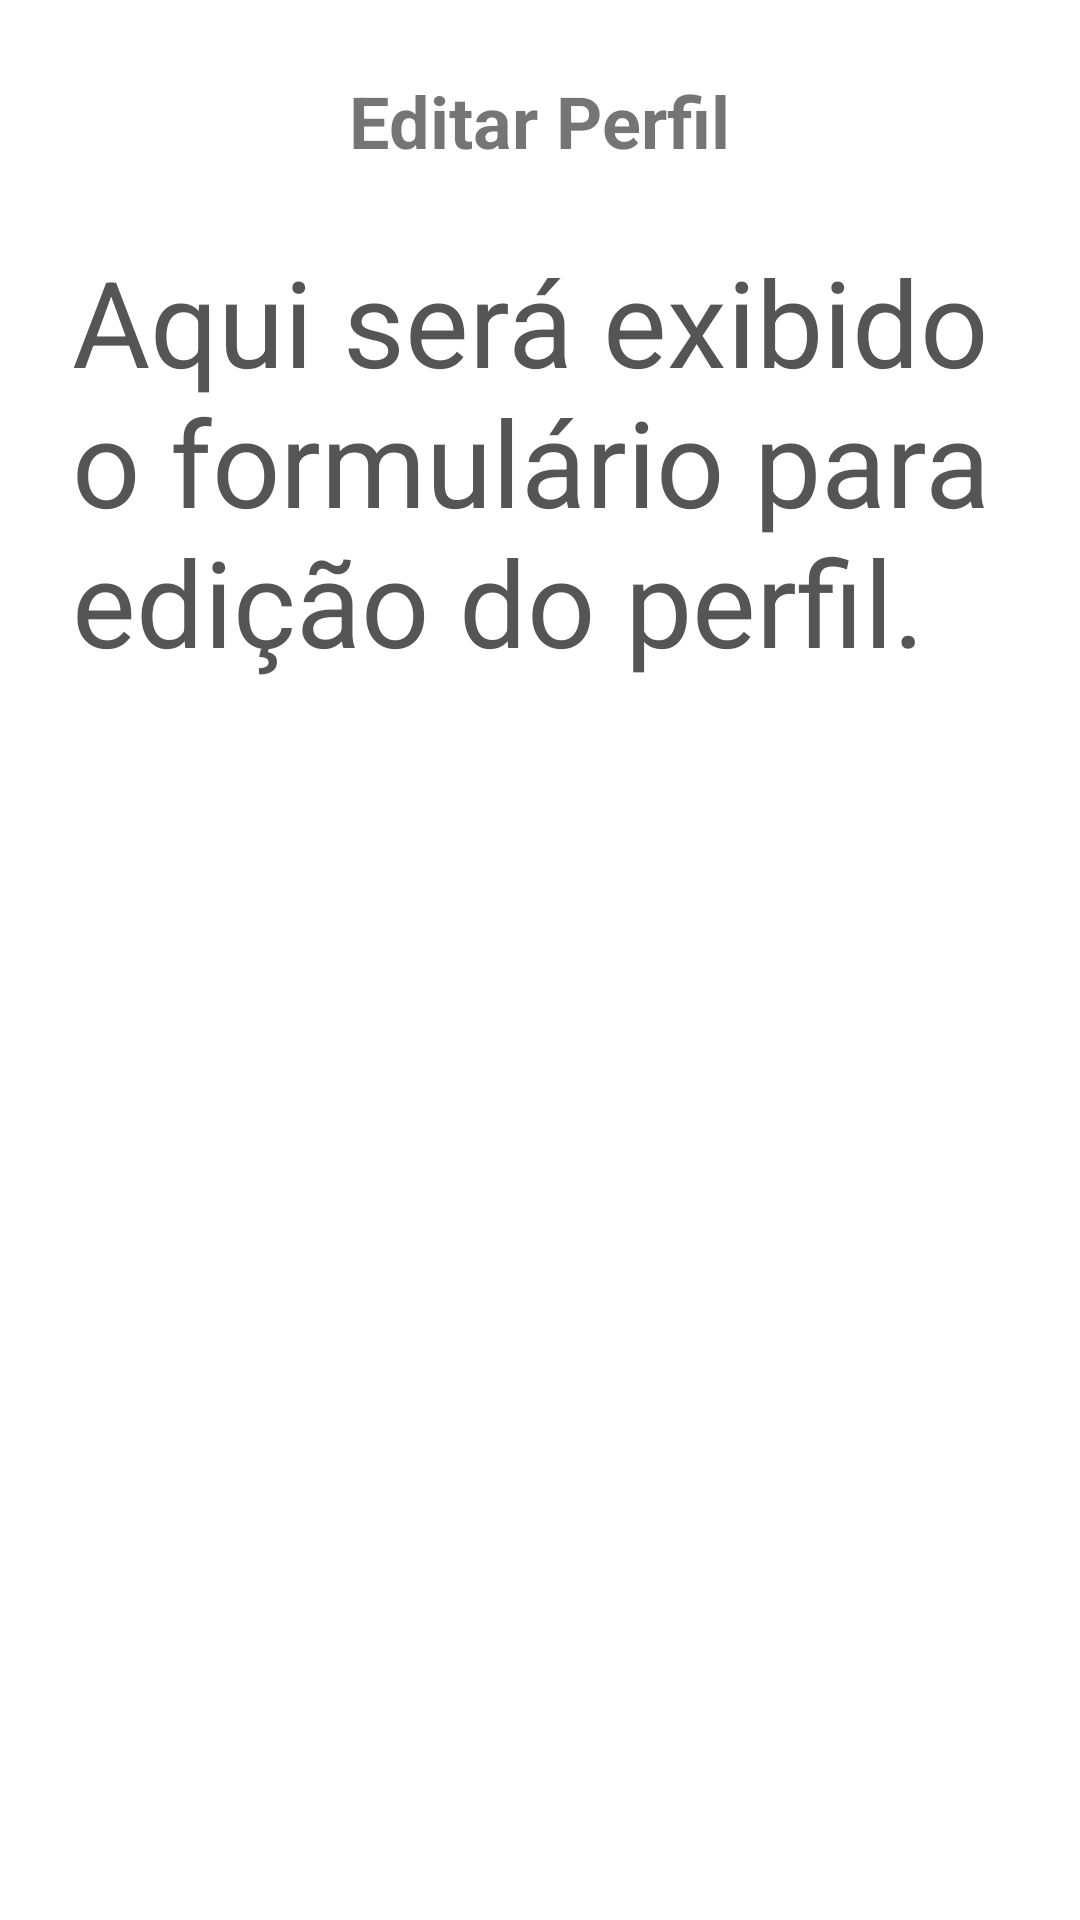

Write the Android layout XML for this screen, with the resource values it uses.
<!-- AndroidManifest.xml: application theme Theme.AppRelacionamento -->
<!-- res/layout/activity_editar_perfil.xml -->
<?xml version="1.0" encoding="utf-8"?>
<ScrollView xmlns:android="http://schemas.android.com/apk/res/android"
    android:layout_width="match_parent"
    android:layout_height="match_parent"
    android:padding="24dp">

    <LinearLayout
        android:orientation="vertical"
        android:layout_width="match_parent"
        android:layout_height="wrap_content">

        <TextView
            android:id="@+id/textViewEditarTitulo"
            android:layout_width="wrap_content"
            android:layout_height="wrap_content"
            android:text="Editar Perfil"
            android:textSize="24sp"
            android:textStyle="bold"
            android:layout_gravity="center_horizontal"
            android:layout_marginBottom="24dp" />

        
        <TextView
            android:id="@+id/textViewPlaceholder"
            android:layout_width="match_parent"
            android:layout_height="wrap_content"
            android:text="Aqui será exibido o formulário para edição do perfil."
            android:textSize="40sp"
            android:textColor="#555555" />

    </LinearLayout>
</ScrollView>
<!-- resources referenced by this layout -->
<resources>
  <style name="Theme.AppRelacionamento" parent="Theme.MaterialComponents.DayNight.DarkActionBar">
          
          <item name="colorPrimary">@color/purple_500</item>
          <item name="colorPrimaryVariant">@color/purple_700</item>
          <item name="colorOnPrimary">@color/white</item>
          
          <item name="colorSecondary">@color/teal_200</item>
          <item name="colorSecondaryVariant">@color/teal_700</item>
          <item name="colorOnSecondary">@color/black</item>
          
          <item name="android:statusBarColor">?attr/colorPrimaryVariant</item>
          
      </style>
  <color name="purple_500">#FF6200EE</color>
  <color name="purple_700">#FF3700B3</color>
  <color name="white">#FFFFFFFF</color>
  <color name="teal_200">#FF03DAC5</color>
  <color name="teal_700">#FF018786</color>
  <color name="black">#FF000000</color>
</resources>
